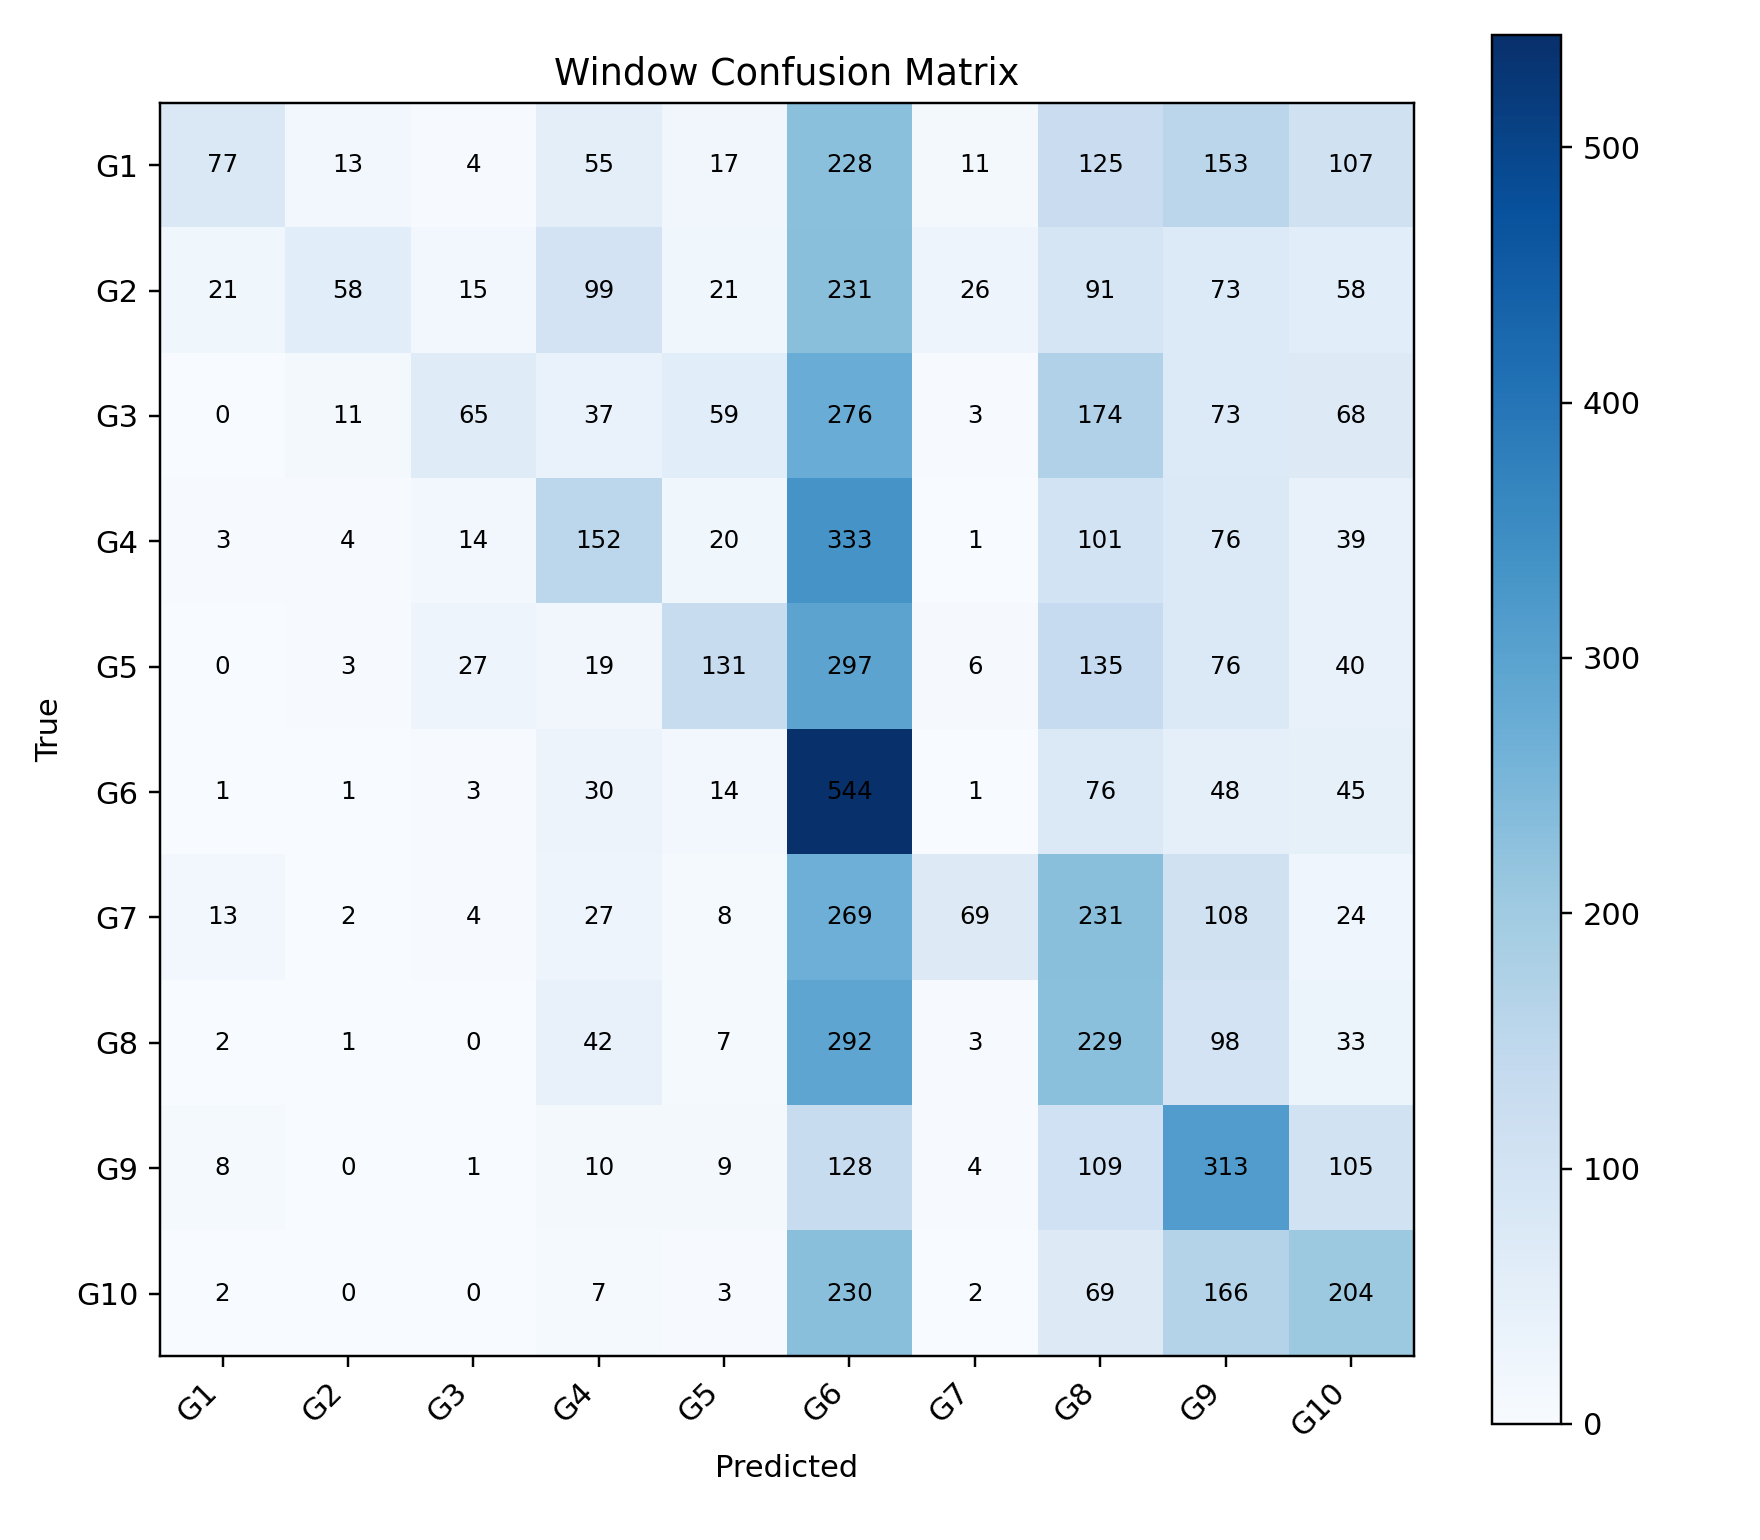

The data file committed next to this chart (first rows):
, G1, G2, G3, G4, G5, G6, G7, G8, G9, G10
G1, 77, 13, 4, 55, 17, 228, 11, 125, 153, 107
G2, 21, 58, 15, 99, 21, 231, 26, 91, 73, 58
G3, 0, 11, 65, 37, 59, 276, 3, 174, 73, 68
G4, 3, 4, 14, 152, 20, 333, 1, 101, 76, 39
G5, 0, 3, 27, 19, 131, 297, 6, 135, 76, 40
G6, 1, 1, 3, 30, 14, 544, 1, 76, 48, 45
G7, 13, 2, 4, 27, 8, 269, 69, 231, 108, 24
G8, 2, 1, 0, 42, 7, 292, 3, 229, 98, 33
G9, 8, 0, 1, 10, 9, 128, 4, 109, 313, 105
G10, 2, 0, 0, 7, 3, 230, 2, 69, 166, 204
